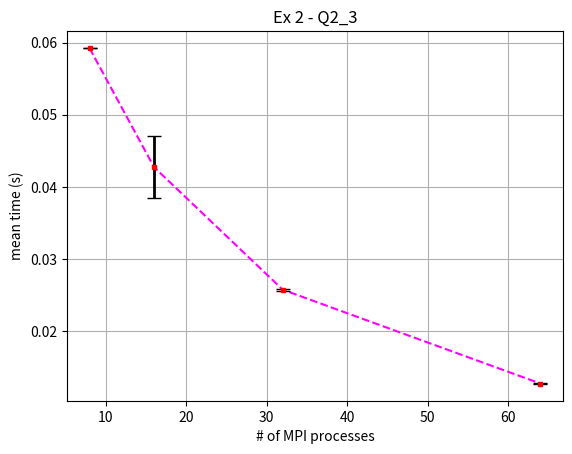
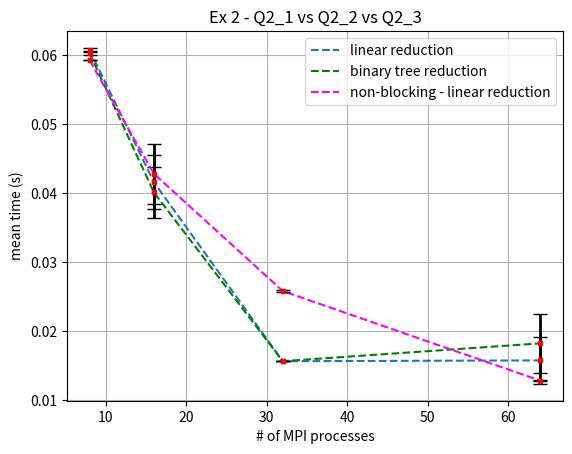

Here is the Python script that generated these plots, in order:
import matplotlib.pyplot as plt

Avg_time_8_21  = 0.060722
Std_dev_8_21   = 0.000283
Avg_time_16_21 = 0.041539
Std_dev_16_21  = 0.003894
Avg_time_32_21 = 0.015602
Std_dev_32_21  = 0.000011
Avg_time_64_21 = 0.015720
Std_dev_64_21  = 0.003408


Avg_time_8_22  = 0.060249
Std_dev_8_22   = 0.000331
Avg_time_16_22 = 0.040059
Std_dev_16_22 = 0.003746
Avg_time_32_22 = 0.015608
Std_dev_32_22  = 0.000004
Avg_time_64_22 = 0.018191
Std_dev_64_22  = 0.004257

Avg_time_8_23  = 0.059238
Std_dev_8_23   = 0.000015
Avg_time_16_23 = 0.042764
Std_dev_16_23  = 0.004355
Avg_time_32_23 = 0.025773
Std_dev_32_23  = 0.000122
Avg_time_64_23 = 0.012784
Std_dev_64_23  = 0.000054



x_MPI_processes=[8,16,32,64]
y_avg_time=[Avg_time_8_23,Avg_time_16_23,Avg_time_32_23,Avg_time_64_23]
y_std_dev=[Std_dev_8_23,Std_dev_16_23,Std_dev_32_23,Std_dev_64_23]

plt.figure()
plt.plot(x_MPI_processes, y_avg_time, '--', color='magenta')
plt.errorbar(x_MPI_processes,y_avg_time, yerr=y_std_dev,fmt='rs',capsize=5,markersize=3,elinewidth=2,ecolor='k')
plt.xlabel('# of MPI processes')
plt.ylabel('mean time (s)')
plt.title('Ex 2 - Q2_3')
plt.grid()
plt.savefig('Ex2_Q2_3.png')


plt.figure()
y_avg_time_21=[Avg_time_8_21,Avg_time_16_21,Avg_time_32_21,Avg_time_64_21]
y_std_dev_21=[Std_dev_8_21,Std_dev_16_21,Std_dev_32_21,Std_dev_64_21]
y_avg_time_22=[Avg_time_8_22,Avg_time_16_22,Avg_time_32_22,Avg_time_64_22]
y_std_dev_22=[Std_dev_8_22,Std_dev_16_22,Std_dev_32_22,Std_dev_64_22]

plt.plot(x_MPI_processes, y_avg_time_21, '--', label='linear reduction')
plt.errorbar(x_MPI_processes,y_avg_time_21, yerr=y_std_dev_21,fmt='rs',capsize=5,markersize=3,elinewidth=2,ecolor='k')

plt.plot(x_MPI_processes, y_avg_time_22, '--', color='green',label='binary tree reduction')
plt.errorbar(x_MPI_processes,y_avg_time_22, yerr=y_std_dev_22,fmt='rs',capsize=5,markersize=3,elinewidth=2,ecolor='k')

plt.plot(x_MPI_processes, y_avg_time, '--', color='magenta',label='non-blocking - linear reduction')
plt.errorbar(x_MPI_processes,y_avg_time, yerr=y_std_dev,fmt='rs',capsize=5,markersize=3,elinewidth=2,ecolor='k')


plt.xlabel('# of MPI processes')
plt.ylabel('mean time (s)')
plt.title('Ex 2 - Q2_1 vs Q2_2 vs Q2_3')
plt.grid()
plt.legend()
plt.savefig('Ex2_Q2_1_VS_Q2_2_VS_Q2_3.png')
plt.show()
